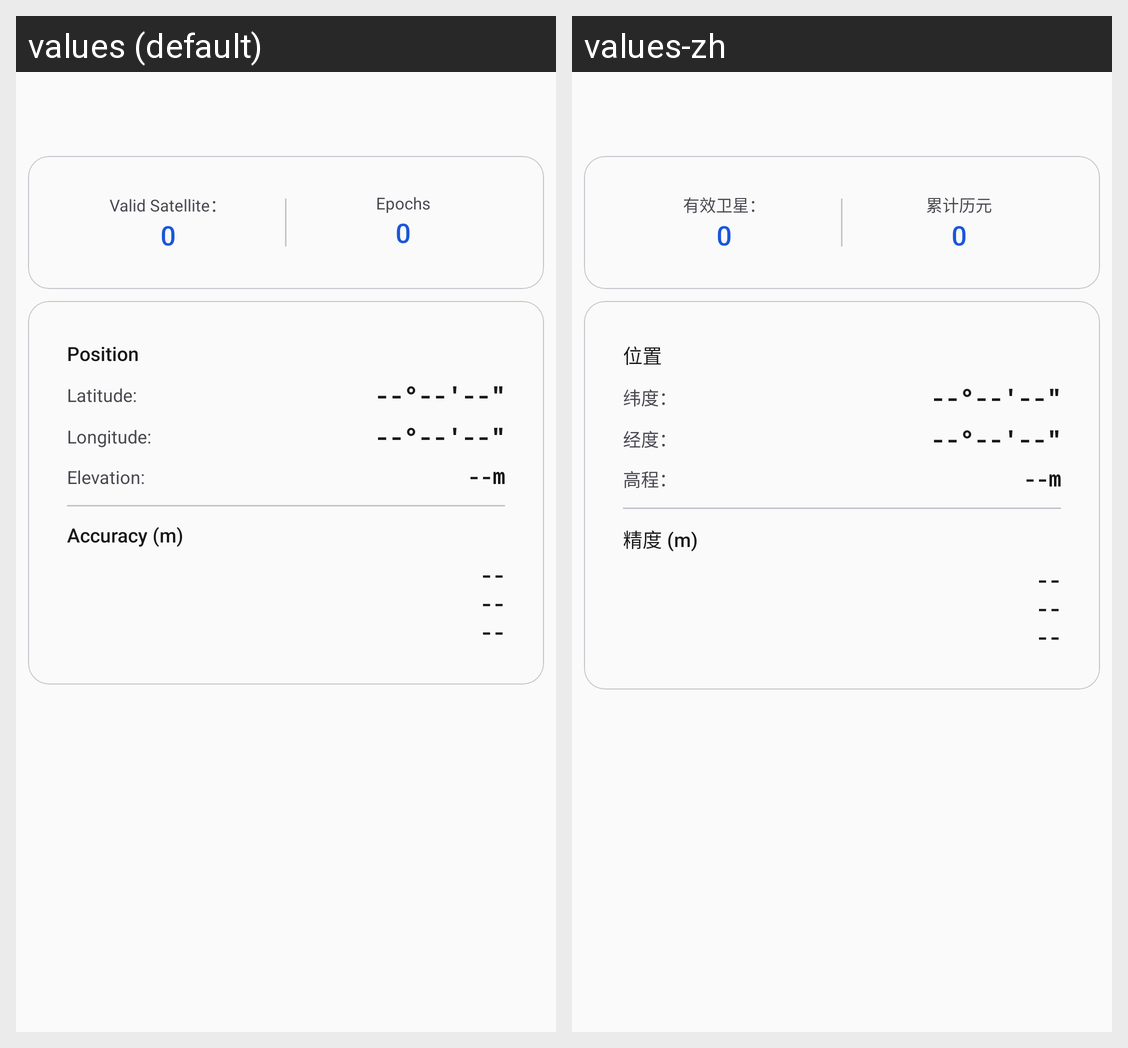

Locale-by-locale string values for the Android screen shown in this grid:
Android screen res/layout/fragment_solution_detail.xml rendered under 2 locales, left to right: values (default), values-zh. Device: Nexus 5 (rendered at 1080×1920; each locale shown at half size, 540×960, under a caption strip naming it); theme Theme.MyApplication.
Strings drawn on this screen, with the default value and each locale's value (text and hints the layout hard-codes, and strings that could not be matched under every locale, appear in the picture but are not listed):

sppsatcount
  values: Valid Satellite：
  values-zh: 有效卫星：

label_epoch_count
  values: Epochs
  values-zh: 累计历元

section_position
  values: Position
  values-zh: 位置

latitude
  values: Latitude:
  values-zh: 纬度：

longitude
  values: Longitude:
  values-zh: 经度：

height
  values: Elevation:
  values-zh: 高程：

section_accuracy_m
  values: Accuracy (m)
  values-zh: 精度 (m)
